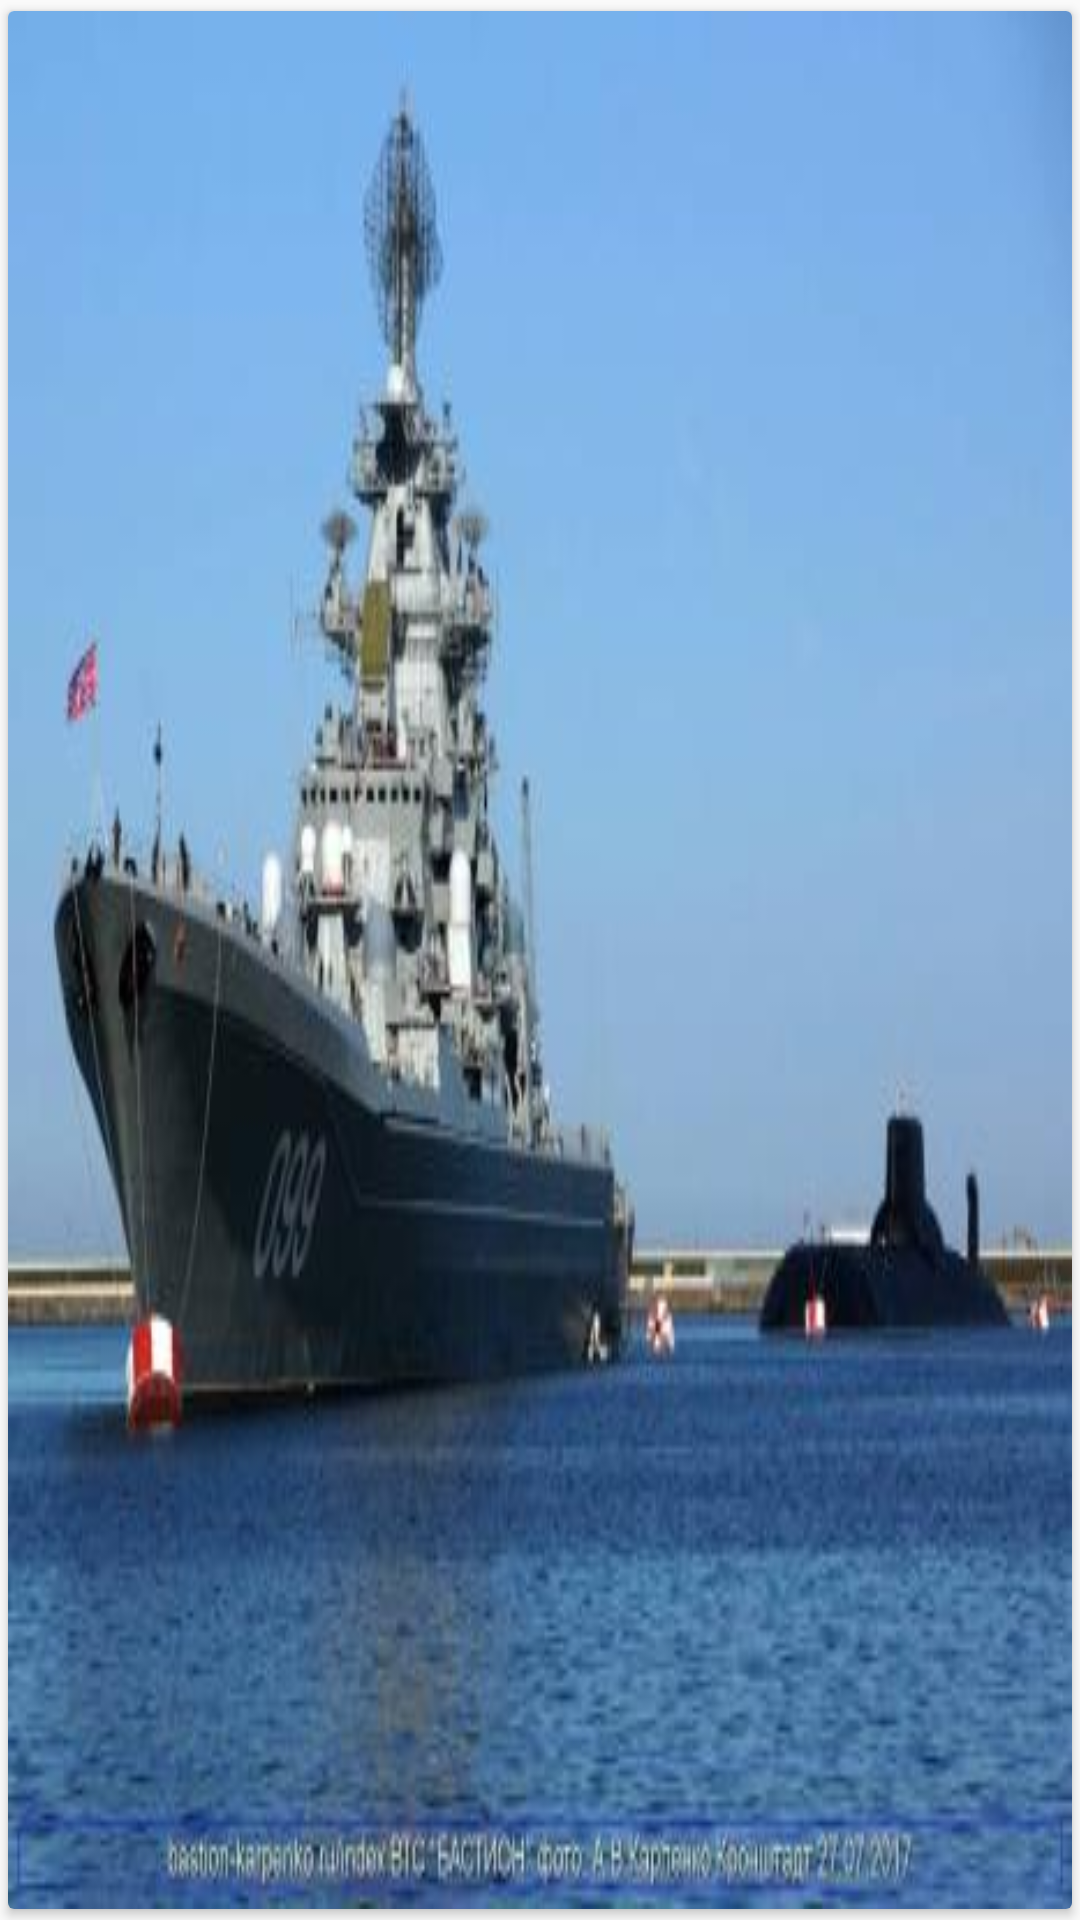

Write the Android layout XML for this screen, with the resource values it uses.
<!-- AndroidManifest.xml: application theme AppTheme.NoActionBar -->
<!-- res/layout/card_adapter.xml -->
<?xml version="1.0" encoding="utf-8"?>
<android.support.v7.widget.CardView xmlns:android="http://schemas.android.com/apk/res/android"
    xmlns:app="http://schemas.android.com/apk/res-auto"
    android:id="@+id/cardView"
    android:layout_width="match_parent"
    android:layout_height="300dp"
    android:layout_gravity="center"
    app:cardUseCompatPadding="true">

    <FrameLayout
        android:layout_width="match_parent"
        android:layout_height="match_parent"
        >

        <ImageView
            android:id="@+id/img_cardview"
            android:layout_width="match_parent"
            android:layout_height="match_parent"
            android:src="@drawable/a"
            android:scaleType="fitXY"/>

        <LinearLayout
            android:layout_width="match_parent"
            android:layout_height="wrap_content"
            android:gravity="center"
            android:orientation="vertical"
            android:padding="24dp">

            <TextView
                android:id="@+id/titleTextView"
                android:textColor="@color/white"
                style="@style/TextAppearance.AppCompat.Title"
                android:layout_width="wrap_content"
                android:layout_height="wrap_content" />

            <TextView
                android:id="@+id/contentTextView"
                android:textColor="@color/white"
                style="@style/TextAppearance.AppCompat.Body1"
                android:layout_width="wrap_content"
                android:layout_height="wrap_content"
                android:layout_marginTop="24dp"/>


        </LinearLayout>

        <ImageView
            android:layout_width="wrap_content"
            android:layout_height="wrap_content"
            android:layout_gravity="top|end"
            android:layout_marginEnd="8dp"
            android:layout_marginRight="8dp"
            android:layout_marginTop="-5dp"
            android:src="@drawable/ic_bookmark_24dp" />

    </FrameLayout>

</android.support.v7.widget.CardView>
<!-- resources referenced by this layout -->
<resources>
  <color name="white">#ffffff</color>
  <!-- drawable a: jpg bitmap (drawable, 18805 bytes) -->
  <style name="AppTheme.NoActionBar">
          <item name="windowActionBar">false</item>
          <item name="windowNoTitle">true</item>
      </style>
</resources>
